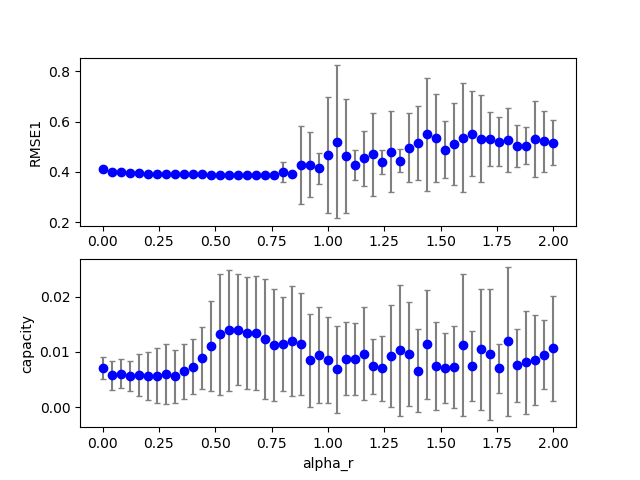

The table this chart was drawn from, first rows:
4, 0, 21, 100, 0.800000, 0.840000, 0.000000, 0.700000, 2.000000, 0.100000, 0.100000, 0.100000, 0.100000, 0.382735, 0.000000, 0.018728
4, 0, 5, 100, 0.8, 0.2, 0.000000, 0.7, 2, 0.1, 0.1, 0.1, 0.1, 0.3902, 0.000000, 0.005863
4, 0, 15, 100, 0.8, 0.6, 0.000000, 0.7, 2, 0.1, 0.1, 0.1, 0.1, 0.3831, 0.000000, 0.02251
4, 0, 4, 100, 0.8, 0.16, 0.000000, 0.7, 2, 0.1, 0.1, 0.1, 0.1, 0.3917, 0.000000, 0.006551
4, 0, 16, 100, 0.8, 0.64, 0.000000, 0.7, 2, 0.1, 0.1, 0.1, 0.1, 0.3826, 0.000000, 0.02392
4, 0, 8, 100, 0.8, 0.32, 0.000000, 0.7, 2, 0.1, 0.1, 0.1, 0.1, 0.3867, 0.000000, 0.006565
4, 0, 10, 100, 0.8, 0.4, 0.000000, 0.7, 2, 0.1, 0.1, 0.1, 0.1, 0.3857, 0.000000, 0.01196
4, 0, 13, 100, 0.8, 0.52, 0.000000, 0.7, 2, 0.1, 0.1, 0.1, 0.1, 0.3844, 0.000000, 0.02102
4, 0, 12, 100, 0.8, 0.48, 0.000000, 0.7, 2, 0.1, 0.1, 0.1, 0.1, 0.385, 0.000000, 0.01865
4, 0, 19, 100, 0.8, 0.76, 0.000000, 0.7, 2, 0.1, 0.1, 0.1, 0.1, 0.3816, 0.000000, 0.02389
4, 0, 9, 100, 0.8, 0.36, 0.000000, 0.7, 2, 0.1, 0.1, 0.1, 0.1, 0.3861, 0.000000, 0.008810
4, 0, 11, 100, 0.8, 0.44, 0.000000, 0.7, 2, 0.1, 0.1, 0.1, 0.1, 0.3854, 0.000000, 0.01545
4, 0, 17, 100, 0.8, 0.68, 0.000000, 0.7, 2, 0.1, 0.1, 0.1, 0.1, 0.3821, 0.000000, 0.02599
4, 0, 18, 100, 0.8, 0.72, 0.000000, 0.7, 2, 0.1, 0.1, 0.1, 0.1, 0.3817, 0.000000, 0.02633
4, 0, 0, 100, 0.8, 0.000000, 0.000000, 0.7, 2, 0.1, 0.1, 0.1, 0.1, 0.4113, 0.000000, 0.007617
4, 0, 1, 100, 0.8, 0.04, 0.000000, 0.7, 2, 0.1, 0.1, 0.1, 0.1, 0.3959, 0.000000, 0.006370
4, 0, 7, 100, 0.8, 0.28, 0.000000, 0.7, 2, 0.1, 0.1, 0.1, 0.1, 0.3877, 0.000000, 0.005509
4, 0, 14, 100, 0.8, 0.56, 0.000000, 0.7, 2, 0.1, 0.1, 0.1, 0.1, 0.3837, 0.000000, 0.02205
4, 0, 6, 100, 0.8, 0.24, 0.000000, 0.7, 2, 0.1, 0.1, 0.1, 0.1, 0.3889, 0.000000, 0.005434
4, 0, 3, 100, 0.8, 0.12, 0.000000, 0.7, 2, 0.1, 0.1, 0.1, 0.1, 0.3934, 0.000000, 0.007266
4, 0, 22, 100, 0.8, 0.88, 0.000000, 0.7, 2, 0.1, 0.1, 0.1, 0.1, 0.3841, 0.000000, 0.01892
4, 0, 33, 100, 0.8, 1.32, 0.000000, 0.7, 2, 0.1, 0.1, 0.1, 0.1, 0.4302, 0.000000, 0.01352
4, 0, 39, 100, 0.8, 1.56, 0.000000, 0.7, 2, 0.1, 0.1, 0.1, 0.1, 0.4962, 0.000000, 0.013
4, 0, 29, 100, 0.8, 1.16, 0.000000, 0.7, 2, 0.1, 0.1, 0.1, 0.1, 0.445, 0.000000, 0.01121
4, 0, 41, 100, 0.8, 1.64, 0.000000, 0.7, 2, 0.1, 0.1, 0.1, 0.1, 0.5151, 0.000000, 0.01125
4, 0, 27, 100, 0.8, 1.08, 0.000000, 0.7, 2, 0.1, 0.1, 0.1, 0.1, 0.4161, 0.000000, 0.007242
4, 0, 44, 100, 0.8, 1.76, 0.000000, 0.7, 2, 0.1, 0.1, 0.1, 0.1, 0.5343, 0.000000, 0.002589
4, 0, 43, 100, 0.8, 1.72, 0.000000, 0.7, 2, 0.1, 0.1, 0.1, 0.1, 0.5272, 0.000000, 0.003566
4, 0, 38, 100, 0.8, 1.52, 0.000000, 0.7, 2, 0.1, 0.1, 0.1, 0.1, 0.442, 0.000000, 0.01553
4, 0, 31, 100, 0.8, 1.24, 0.000000, 0.7, 2, 0.1, 0.1, 0.1, 0.1, 0.4463, 0.000000, 0.002399
4, 0, 30, 100, 0.8, 1.2, 0.000000, 0.7, 2, 0.1, 0.1, 0.1, 0.1, 0.4661, 0.000000, 0.002343
4, 0, 46, 100, 0.8, 1.84, 0.000000, 0.7, 2, 0.1, 0.1, 0.1, 0.1, 0.5248, 0.000000, 0.003777
4, 0, 24, 100, 0.8, 0.96, 0.000000, 0.7, 2, 0.1, 0.1, 0.1, 0.1, 0.3911, 0.000000, 0.01097
4, 0, 42, 100, 0.8, 1.68, 0.000000, 0.7, 2, 0.1, 0.1, 0.1, 0.1, 0.5025, 0.000000, 0.008241
4, 0, 45, 100, 0.8, 1.8, 0.000000, 0.7, 2, 0.1, 0.1, 0.1, 0.1, 0.5692, 0.000000, 0.01181
4, 0, 34, 100, 0.8, 1.36, 0.000000, 0.7, 2, 0.1, 0.1, 0.1, 0.1, 0.4706, 0.000000, 0.007273
4, 0, 37, 100, 0.8, 1.48, 0.000000, 0.7, 2, 0.1, 0.1, 0.1, 0.1, 0.4813, 0.000000, 0.008812
4, 0, 32, 100, 0.8, 1.28, 0.000000, 0.7, 2, 0.1, 0.1, 0.1, 0.1, 0.4452, 0.000000, 0.01353
4, 0, 36, 100, 0.8, 1.44, 0.000000, 0.7, 2, 0.1, 0.1, 0.1, 0.1, 0.5302, 0.000000, 0.01743
4, 0, 26, 100, 0.8, 1.04, 0.000000, 0.7, 2, 0.1, 0.1, 0.1, 0.1, 0.4322, 0.000000, 0.003460
4, 0, 28, 100, 0.8, 1.12, 0.000000, 0.7, 2, 0.1, 0.1, 0.1, 0.1, 0.4146, 0.000000, 0.001788
4, 0, 35, 100, 0.8, 1.4, 0.000000, 0.7, 2, 0.1, 0.1, 0.1, 0.1, 0.4787, 0.000000, 0.003542
4, 1, 11, 100, 0.8, 0.44, 0.000000, 0.7, 2, 0.1, 0.1, 0.1, 0.1, 0.3878, 0.000000, 0.01282
4, 1, 8, 100, 0.8, 0.32, 0.000000, 0.7, 2, 0.1, 0.1, 0.1, 0.1, 0.3902, 0.000000, 0.002702
4, 1, 19, 100, 0.8, 0.76, 0.000000, 0.7, 2, 0.1, 0.1, 0.1, 0.1, 0.3869, 0.000000, 0.03187
4, 1, 5, 100, 0.8, 0.2, 0.000000, 0.7, 2, 0.1, 0.1, 0.1, 0.1, 0.3916, 0.000000, 0.004680
4, 1, 2, 100, 0.8, 0.08, 0.000000, 0.7, 2, 0.1, 0.1, 0.1, 0.1, 0.3949, 0.000000, 0.007547
4, 0, 50, 100, 0.8, 2, 0.000000, 0.7, 2, 0.1, 0.1, 0.1, 0.1, 0.5098, 0.000000, 0.005900
4, 1, 4, 100, 0.8, 0.16, 0.000000, 0.7, 2, 0.1, 0.1, 0.1, 0.1, 0.3921, 0.000000, 0.005520
4, 1, 10, 100, 0.8, 0.4, 0.000000, 0.7, 2, 0.1, 0.1, 0.1, 0.1, 0.3884, 0.000000, 0.005716
4, 1, 15, 100, 0.8, 0.6, 0.000000, 0.7, 2, 0.1, 0.1, 0.1, 0.1, 0.3885, 0.000000, 0.03469
4, 1, 3, 100, 0.8, 0.12, 0.000000, 0.7, 2, 0.1, 0.1, 0.1, 0.1, 0.3932, 0.000000, 0.006615
4, 1, 14, 100, 0.8, 0.56, 0.000000, 0.7, 2, 0.1, 0.1, 0.1, 0.1, 0.3886, 0.000000, 0.03904
4, 1, 16, 100, 0.8, 0.64, 0.000000, 0.7, 2, 0.1, 0.1, 0.1, 0.1, 0.3873, 0.000000, 0.03137
4, 1, 12, 100, 0.8, 0.48, 0.000000, 0.7, 2, 0.1, 0.1, 0.1, 0.1, 0.3877, 0.000000, 0.02604
4, 1, 17, 100, 0.8, 0.68, 0.000000, 0.7, 2, 0.1, 0.1, 0.1, 0.1, 0.3857, 0.000000, 0.03152
4, 0, 49, 100, 0.8, 1.96, 0.000000, 0.7, 2, 0.1, 0.1, 0.1, 0.1, 0.503, 0.000000, 0.008502
4, 1, 20, 100, 0.8, 0.8, 0.000000, 0.7, 2, 0.1, 0.1, 0.1, 0.1, 0.3882, 0.000000, 0.02363
4, 1, 9, 100, 0.8, 0.36, 0.000000, 0.7, 2, 0.1, 0.1, 0.1, 0.1, 0.3894, 0.000000, 0.003112
4, 1, 6, 100, 0.8, 0.24, 0.000000, 0.7, 2, 0.1, 0.1, 0.1, 0.1, 0.3912, 0.000000, 0.003896
4, 1, 18, 100, 0.8, 0.72, 0.000000, 0.7, 2, 0.1, 0.1, 0.1, 0.1, 0.3856, 0.000000, 0.03412
... 1,009 more rows
